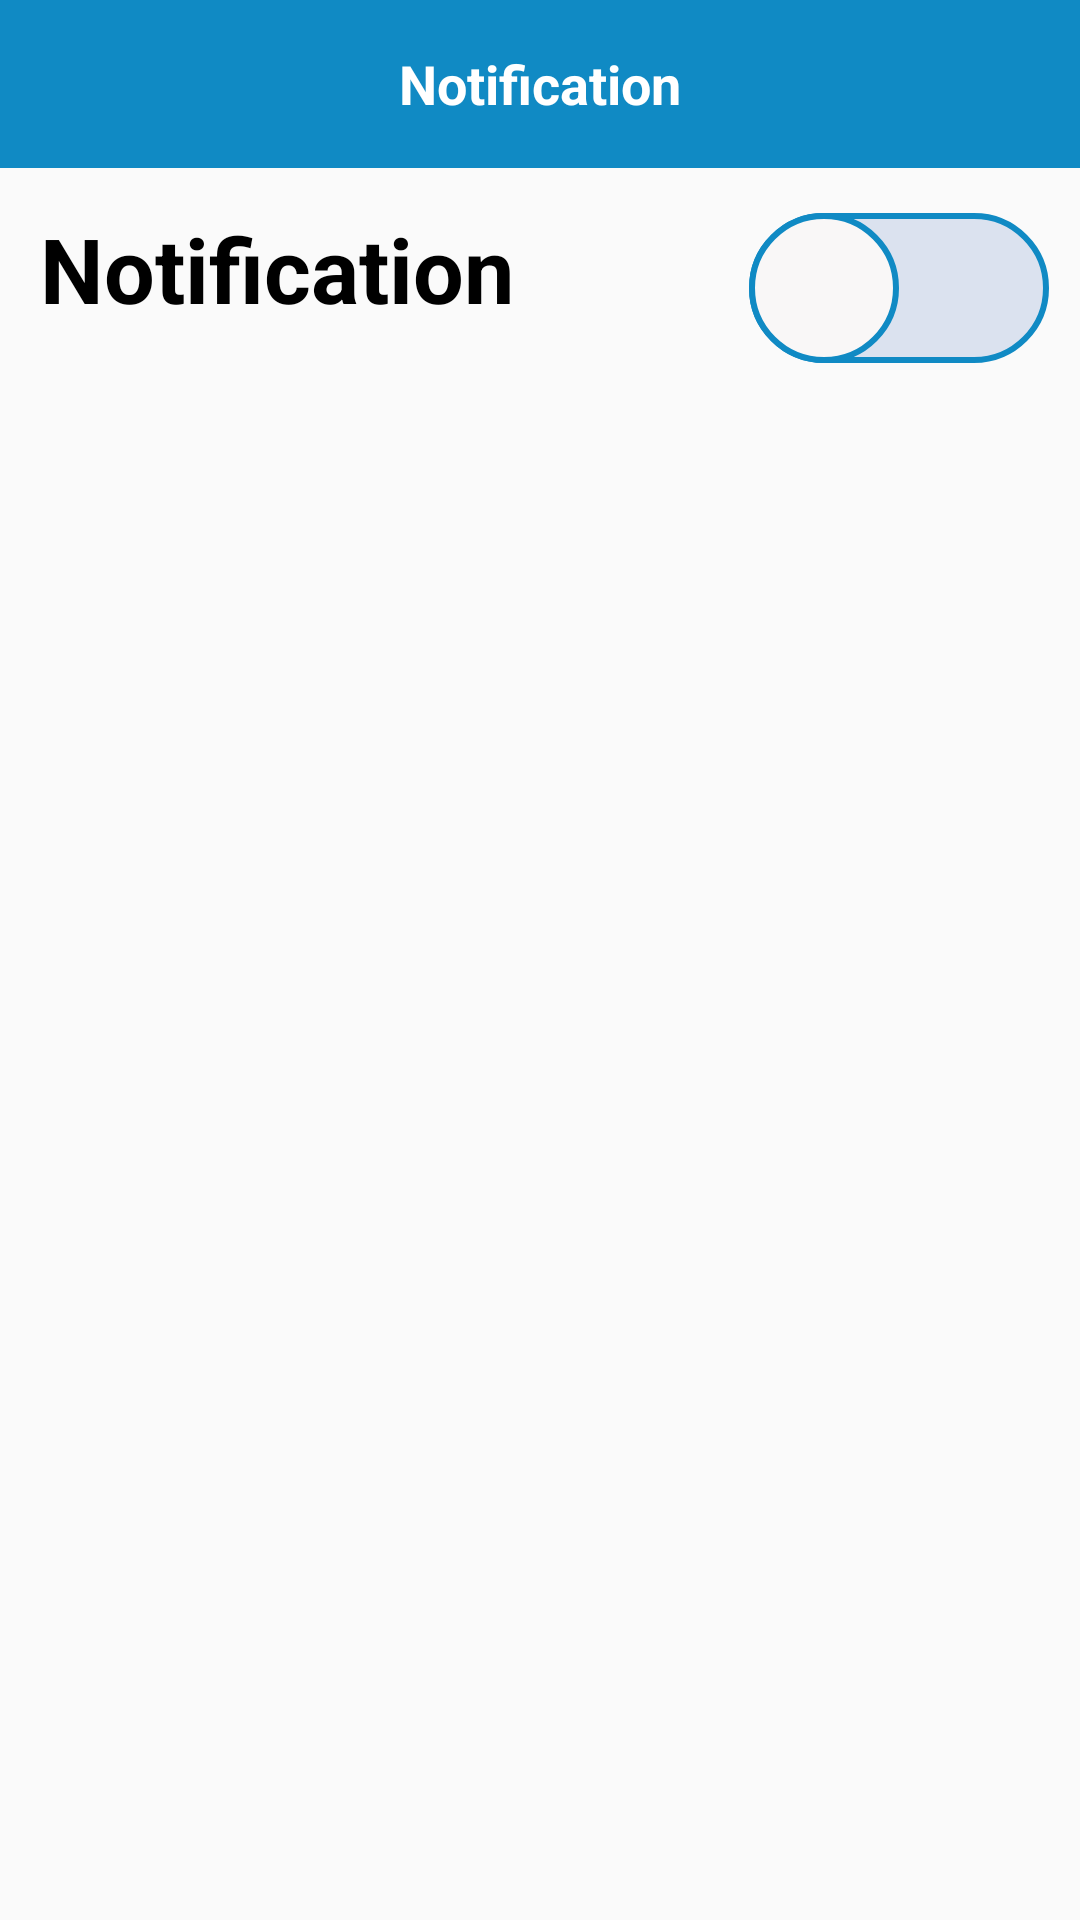

Layout XML and referenced resources for this Android screen:
<!-- AndroidManifest.xml: application theme Theme.Kuda -->
<!-- res/layout/activity_setting_notification.xml -->
<?xml version="1.0" encoding="utf-8"?>
<RelativeLayout xmlns:android="http://schemas.android.com/apk/res/android"
    xmlns:app="http://schemas.android.com/apk/res-auto"
    xmlns:tools="http://schemas.android.com/tools"
    android:layout_width="match_parent"
    android:layout_height="match_parent"
    tools:context=".SettingNotificationActivity">

    <androidx.appcompat.widget.Toolbar
        android:id="@+id/toolbar"
        android:layout_width="match_parent"
        android:layout_height="wrap_content"
        android:background="?attr/colorPrimary"
        android:minHeight="?attr/actionBarSize" />

    <TextView
        android:id="@+id/Title"
        android:layout_width="wrap_content"
        android:layout_height="wrap_content"
        android:layout_alignBottom="@+id/toolbar"
        android:layout_alignParentStart="true"
        android:layout_alignParentTop="true"
        android:layout_alignParentEnd="true"
        android:layout_centerHorizontal="true"
        android:gravity="center"
        android:text="Notification"
        android:textColor="#ffff"
        android:textSize="18sp"
        android:textStyle="bold" />

    <RelativeLayout
        android:id="@+id/cont1"
        android:layout_width="match_parent"
        android:layout_height="wrap_content"
        android:layout_below="@id/toolbar"
        android:layout_margin="5pt"
        android:orientation="horizontal">

        <TextView
            android:id="@+id/notif"
            android:layout_width="wrap_content"
            android:layout_height="wrap_content"
            android:layout_alignParentStart="true"
            android:layout_gravity="center_vertical"
            android:layout_marginStart="3sp"
            android:layout_marginTop="3sp"
            android:layout_marginEnd="3sp"
            android:layout_marginBottom="3sp"
            android:textColor="#000000"
            android:text="Notification"
            android:textSize="30sp"
            android:textStyle="bold" />

        <androidx.appcompat.widget.SwitchCompat
            android:id="@+id/switch1"
            android:layout_width="wrap_content"
            android:layout_height="wrap_content"
            android:layout_alignBaseline="@id/notif"
            android:layout_alignRight="@id/notif"
            android:layout_alignParentEnd="true"
            android:thumb="@drawable/switch_button_thumb"
            app:track="@drawable/switch_button_track" />

    </RelativeLayout>

</RelativeLayout>
<!-- resources referenced by this layout -->
<resources>
  <!-- drawable switch_button_thumb (drawable) -->
  <?xml version="1.0" encoding="utf-8"?>
  <selector xmlns:android="http://schemas.android.com/apk/res/android">
      <item android:state_checked="true">
          <shape android:shape="oval">
              <solid android:color="@color/whitey" />
              <stroke android:width="2dp" android:color="@color/navy" />
              <size android:width="50sp" android:height="50sp" />
          </shape>
      </item>
      <item android:state_checked="false">
          <shape android:shape="oval">
              <solid android:color="@color/whitey" />
              <stroke android:width="2dp" android:color="@color/navy" />
              <size android:width="50sp" android:height="50sp" />
          </shape>
      </item>
  </selector>
  <!-- drawable switch_button_track (drawable) -->
  <?xml version="1.0" encoding="utf-8"?>
  <selector xmlns:android="http://schemas.android.com/apk/res/android">
      <item android:state_checked="true">
          <shape android:shape="rectangle">
              <solid android:color="@color/birmud" />
              <corners android:radius="100dp" />
              <stroke android:width="2dp" android:color="@color/navy" />
              <size android:height="20sp" />
          </shape>
      </item>
      <item android:state_checked="false">
          <shape android:shape="rectangle">
              <solid android:color="@color/abu" />
              <corners android:radius="69sp" />
              <stroke android:width="2dp" android:color="@color/navy" />
              <size android:height="50sp" />
          </shape>
      </item>
  </selector>
  <style name="Theme.Kuda" parent="Theme.AppCompat.Light.NoActionBar">
          
          <item name="colorPrimary">@color/navy</item>
          <item name="colorPrimaryVariant">@color/biru</item>
          <item name="colorOnPrimary">@color/whitey</item>
          
          <item name="colorSecondary">@color/birmud</item>
          <item name="colorSecondaryVariant">@color/abu</item>
          <item name="colorOnSecondary">@color/birtu</item>
          
          <item name="android:statusBarColor" tools:targetApi="l">?attr/colorPrimaryVariant</item>
          
      </style>
  <color name="whitey">#F9F7F7</color>
  <color name="navy">#108AC4</color>
  <color name="birmud">#BAEFFA</color>
  <color name="abu">#DBE2EF</color>
  <color name="biru">#3F72AF</color>
  <color name="birtu">#3F72AF</color>
</resources>
